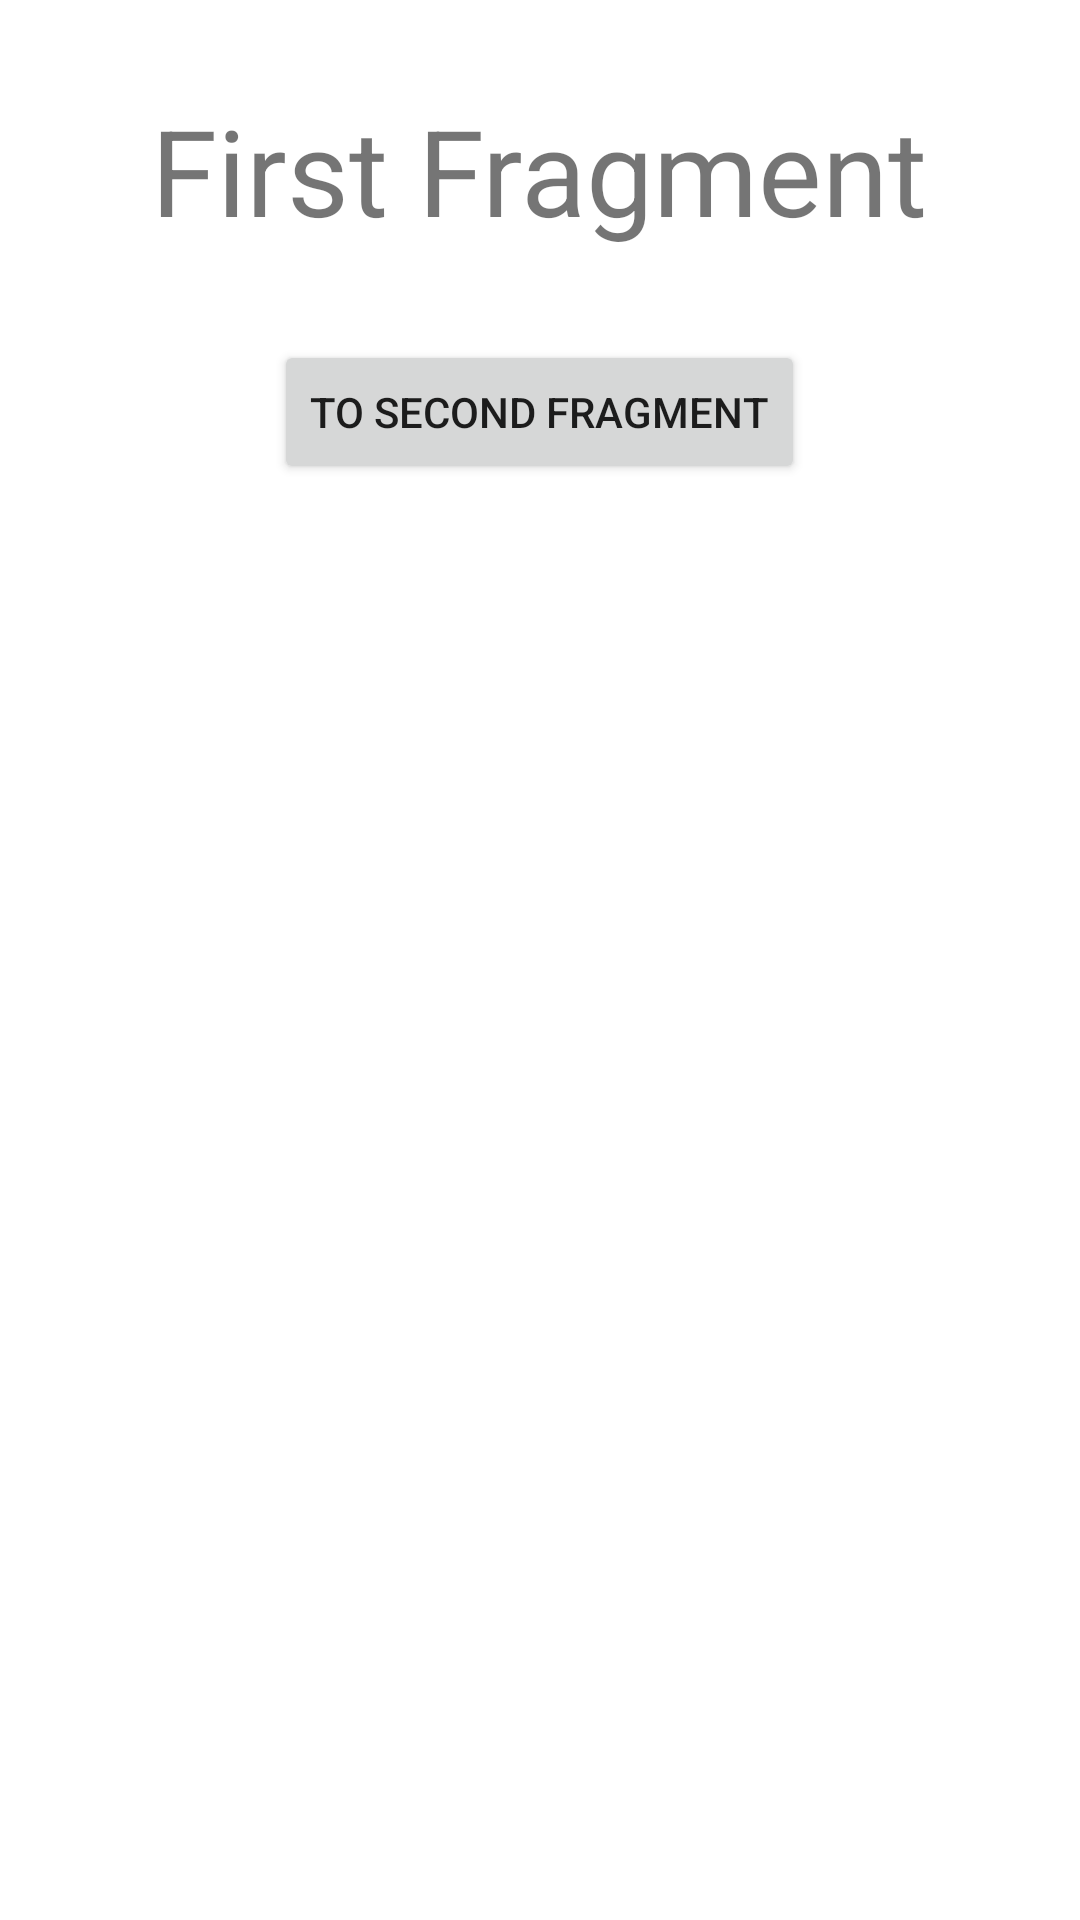

Android layout source for this screen:
<!-- AndroidManifest.xml: application theme Theme.Navigationkotlin2 -->
<!-- res/layout/fragment_first.xml -->
<?xml version="1.0" encoding="utf-8"?>
<layout xmlns:android="http://schemas.android.com/apk/res/android"
    xmlns:tools="http://schemas.android.com/tools">
<LinearLayout
    android:layout_width="match_parent"
    android:layout_height="match_parent"
    android:orientation="vertical"
    tools:context=".gereksiz.FirstFragment">


    <TextView
        android:id="@+id/firsFragment_textView"
        android:layout_width="wrap_content"
        android:layout_height="wrap_content"
        android:text="First Fragment"
        android:textSize="40sp"
        android:textAlignment="center"
        android:layout_gravity="center"
        android:layout_margin="30dp"/>

    <Button
        android:id="@+id/firstFragment_button"
        android:layout_width="wrap_content"
        android:layout_height="wrap_content"
        android:text="TO SECOND FRAGMENT"
        android:layout_gravity="center"/>

</LinearLayout>
</layout>
<!-- resources referenced by this layout -->
<resources>
  <style name="Theme.Navigationkotlin2" parent="Theme.MaterialComponents.DayNight.DarkActionBar">
          
          <item name="colorPrimary">@color/purple_500</item>
          <item name="colorPrimaryVariant">@color/purple_700</item>
          <item name="colorOnPrimary">@color/white</item>
          
          <item name="colorSecondary">@color/teal_200</item>
          <item name="colorSecondaryVariant">@color/teal_700</item>
          <item name="colorOnSecondary">@color/black</item>
          
          <item name="android:statusBarColor" tools:targetApi="l">?attr/colorPrimaryVariant</item>
          
      </style>
  <!-- not gathered from this repository: default colours our renderer supplied (Android Studio template values) -->
  <color name="purple_500">#FF6200EE</color>
  <color name="purple_700">#FF3700B3</color>
  <color name="teal_200">#FF03DAC5</color>
  <color name="teal_700">#FF018786</color>
  <color name="black">#FF000000</color>
  <color name="white">#FFFFFFFF</color>
</resources>
